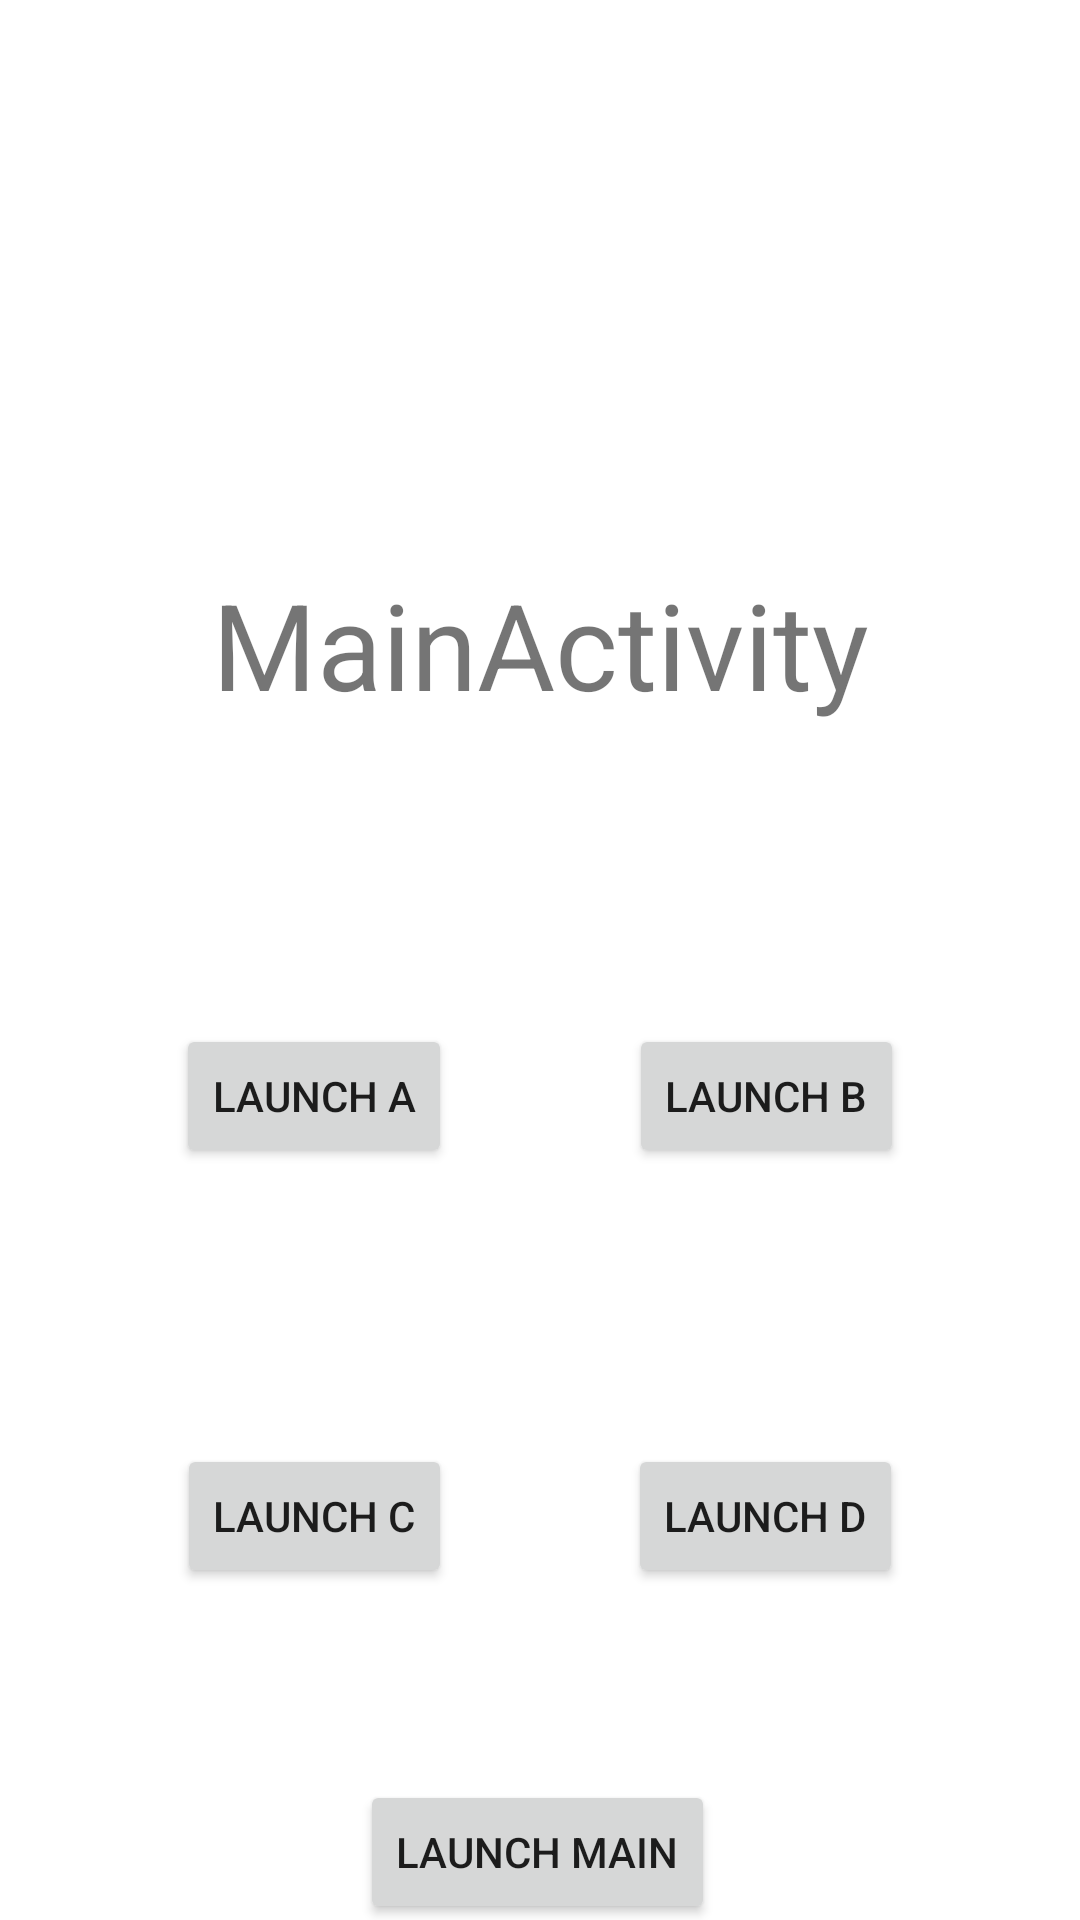

Produce the Android XML layout that renders to this screen, including the resource entries it uses.
<!-- AndroidManifest.xml: application theme Theme.LaunchModeApplication -->
<!-- res/layout/activity_main.xml -->
<?xml version="1.0" encoding="utf-8"?>
<androidx.constraintlayout.widget.ConstraintLayout xmlns:android="http://schemas.android.com/apk/res/android"
    xmlns:app="http://schemas.android.com/apk/res-auto"
    xmlns:tools="http://schemas.android.com/tools"
    android:layout_width="match_parent"
    android:layout_height="match_parent"
    tools:context=".MainActivity">

    <TextView
        android:id="@+id/textView"
        android:layout_width="0dp"
        android:layout_height="wrap_content"
        android:layout_marginTop="188dp"
        android:gravity="center_horizontal"
        android:text="MainActivity"
        android:textSize="40sp"
        app:layout_constraintEnd_toEndOf="parent"
        app:layout_constraintHorizontal_bias="0.0"
        app:layout_constraintStart_toStartOf="parent"
        app:layout_constraintTop_toTopOf="parent" />

    <Button
        android:id="@+id/btn_a"
        android:layout_width="wrap_content"
        android:layout_height="wrap_content"
        android:layout_marginTop="100dp"
        android:text="Launch A"
        app:layout_constraintEnd_toStartOf="@+id/btn_b"
        app:layout_constraintHorizontal_bias="0.5"
        app:layout_constraintStart_toStartOf="parent"
        app:layout_constraintTop_toBottomOf="@+id/textView" />

    <Button
        android:id="@+id/btn_b"
        android:layout_width="wrap_content"
        android:layout_height="wrap_content"
        android:text="Launch B"
        app:layout_constraintBottom_toBottomOf="@+id/btn_a"
        app:layout_constraintEnd_toEndOf="parent"
        app:layout_constraintHorizontal_bias="0.5"
        app:layout_constraintStart_toEndOf="@+id/btn_a" />

    <Button
        android:id="@+id/btn_c"
        android:layout_width="wrap_content"
        android:layout_height="wrap_content"
        android:layout_marginTop="92dp"
        android:text="Launch C"
        app:layout_constraintEnd_toStartOf="@+id/btn_d"
        app:layout_constraintHorizontal_bias="0.5"
        app:layout_constraintStart_toStartOf="parent"
        app:layout_constraintTop_toBottomOf="@+id/btn_a" />

    <Button
        android:id="@+id/btn_d"
        android:layout_width="wrap_content"
        android:layout_height="wrap_content"
        android:text="Launch D"
        app:layout_constraintBottom_toBottomOf="@+id/btn_c"
        app:layout_constraintEnd_toEndOf="parent"
        app:layout_constraintHorizontal_bias="0.5"
        app:layout_constraintStart_toEndOf="@+id/btn_c" />

    <Button
        android:id="@+id/btn_main"
        android:layout_width="wrap_content"
        android:layout_height="wrap_content"
        android:layout_marginTop="64dp"
        android:text="Launch Main"
        app:layout_constraintEnd_toEndOf="@+id/btn_d"
        app:layout_constraintHorizontal_bias="0.494"
        app:layout_constraintStart_toStartOf="@+id/btn_c"
        app:layout_constraintTop_toBottomOf="@+id/btn_c" />

</androidx.constraintlayout.widget.ConstraintLayout>
<!-- resources referenced by this layout -->
<resources>
  <style name="Theme.LaunchModeApplication" parent="Theme.MaterialComponents.DayNight.DarkActionBar">
          
          <item name="colorPrimary">@color/purple_500</item>
          <item name="colorPrimaryVariant">@color/purple_700</item>
          <item name="colorOnPrimary">@color/white</item>
          
          <item name="colorSecondary">@color/teal_200</item>
          <item name="colorSecondaryVariant">@color/teal_700</item>
          <item name="colorOnSecondary">@color/black</item>
          
          <item name="android:statusBarColor" tools:targetApi="l">?attr/colorPrimaryVariant</item>
          
      </style>
  <!-- not gathered from this repository: default colours our renderer supplied (Android Studio template values) -->
  <color name="purple_500">#FF6200EE</color>
  <color name="purple_700">#FF3700B3</color>
  <color name="teal_200">#FF03DAC5</color>
  <color name="teal_700">#FF018786</color>
  <color name="black">#FF000000</color>
  <color name="white">#FFFFFFFF</color>
</resources>
